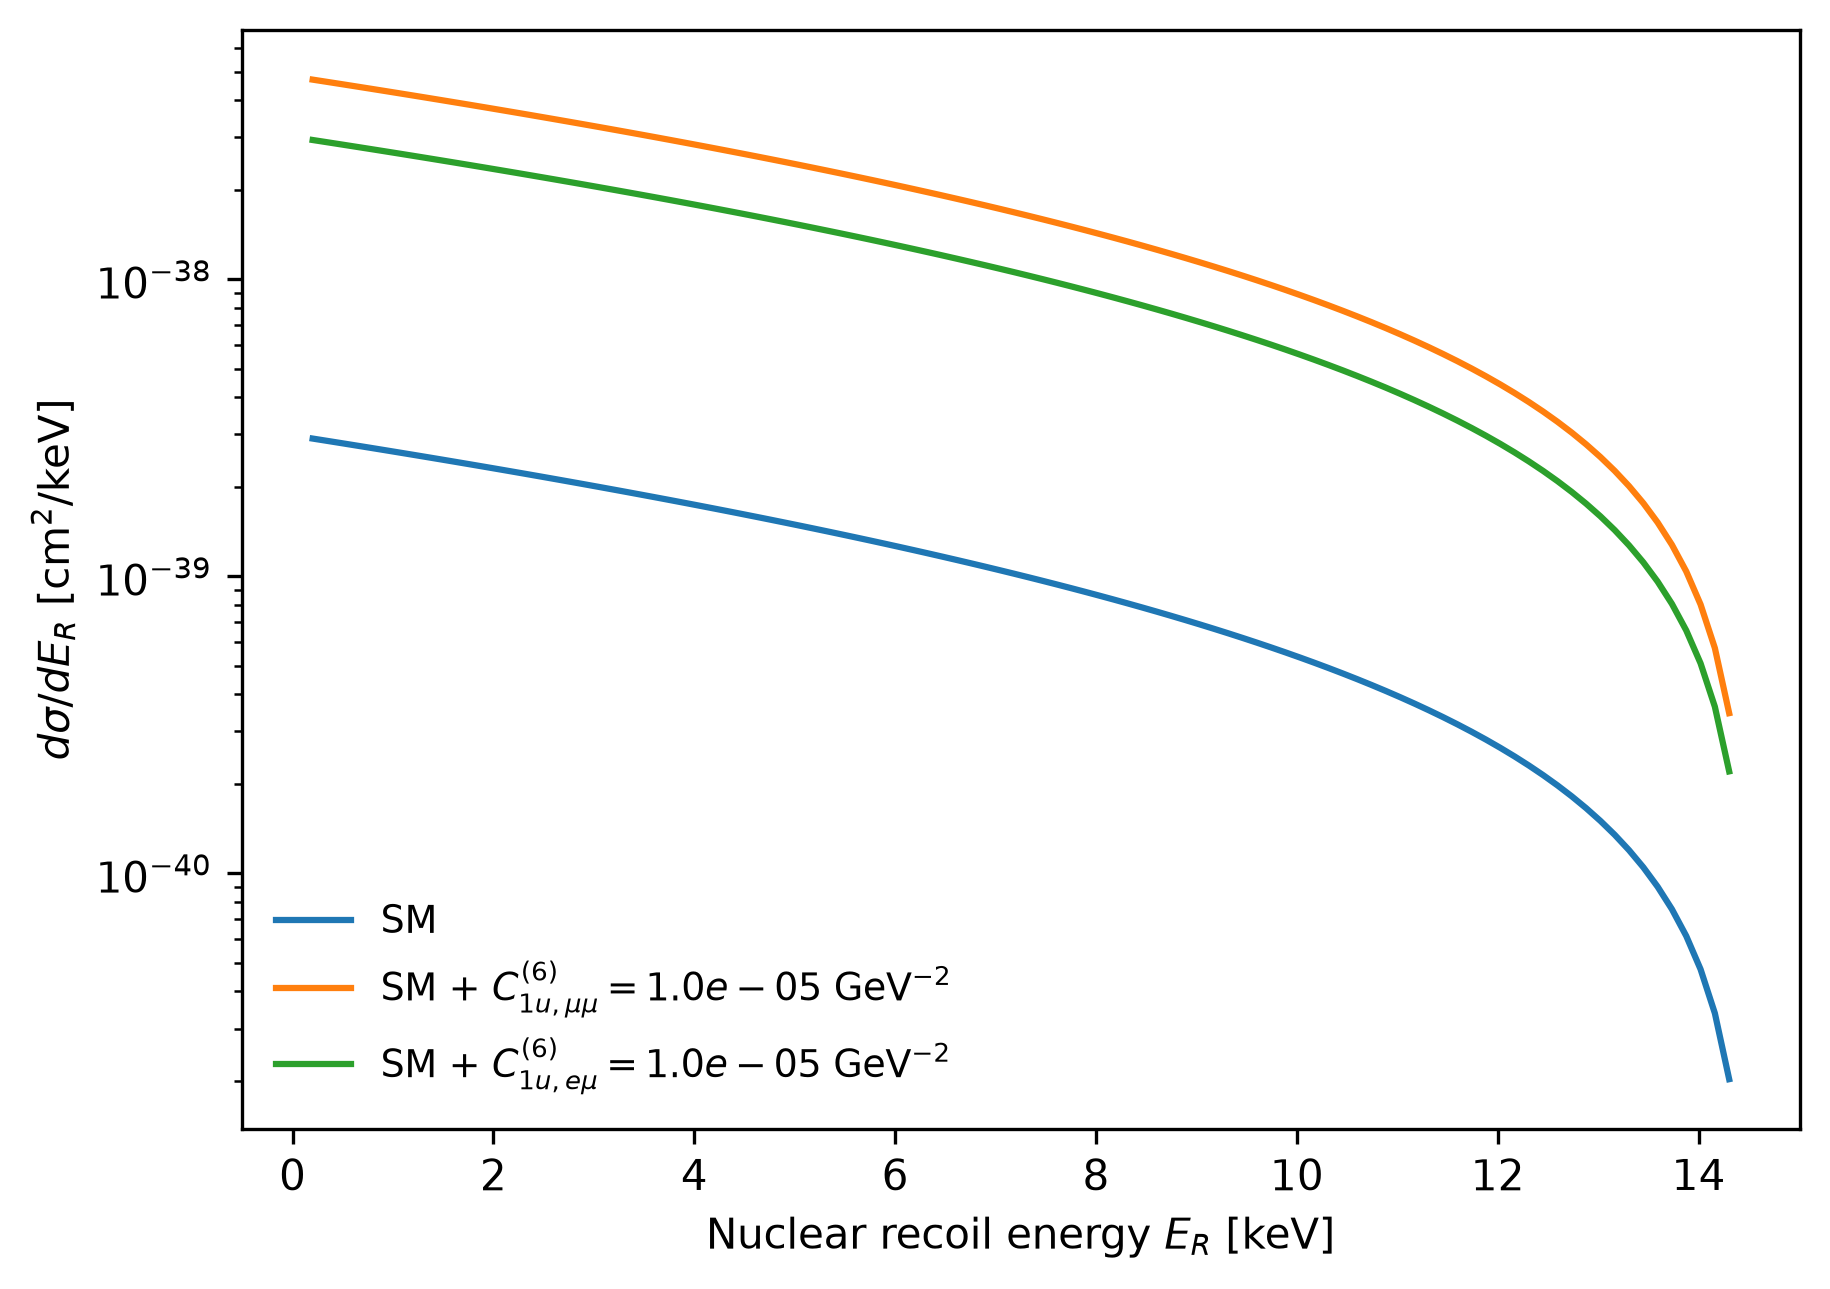

Source data for this figure (header and first rows):
ER_keV, SM, SM_plus_C6u1_mumu, SM_plus_C6u1_emu
2.000000000000000111e-01, 2.905962424165447173e-39, 4.695724778816358208e-38, 2.940747510258395072e-38
3.424677081147090019e-01, 2.855304195009826528e-39, 4.615588715900006310e-38, 2.890779221455028887e-38
4.849354162294179926e-01, 2.805230077731190350e-39, 4.536339970313654134e-38, 2.841359602329174529e-38
6.274031243441269279e-01, 2.755734689644637749e-39, 4.457970708506020208e-38, 2.792483851694291094e-38
7.698708324588359186e-01, 2.706812690389061132e-39, 4.380473155999371000e-38, 2.744147204258922613e-38
9.123385405735449094e-01, 2.658458781632887924e-39, 4.303839596994741560e-38, 2.696344930388773964e-38
1.054806248688253900e+00, 2.610667706781676454e-39, 4.228062373979542347e-38, 2.649072335870206173e-38
1.197273956802962891e+00, 2.563434250687561442e-39, 4.153133887337563697e-38, 2.602324761675173543e-38
1.339741664917671882e+00, 2.516753239360517102e-39, 4.079046594961331503e-38, 2.556097583727557720e-38
1.482209373032380872e+00, 2.470619539681444402e-39, 4.005793011866827137e-38, 2.510386212670920627e-38
1.624677081147089863e+00, 2.425028059117077902e-39, 3.933365709810541867e-38, 2.465186093637661110e-38
1.767144789261798854e+00, 2.379973745436669754e-39, 3.861757316908868371e-38, 2.420492706019553397e-38
1.909612497376507845e+00, 2.335451586430483832e-39, 3.790960517259793347e-38, 2.376301563239680392e-38
2.052080205491217058e+00, 2.291456609630051356e-39, 3.720968050566906852e-38, 2.332608212525737294e-38
2.194547913605926048e+00, 2.247983882030207281e-39, 3.651772711765690291e-38, 2.289408234684709697e-38
2.337015621720635039e+00, 2.205028509812872526e-39, 3.583367350652084074e-38, 2.246697243878911836e-38
2.479483329835344030e+00, 2.162585638072588251e-39, 3.515744871513323482e-38, 2.204470887403376078e-38
2.621951037950053021e+00, 2.120650450543787490e-39, 3.448898232761009828e-38, 2.162724845464591860e-38
2.764418746064762011e+00, 2.079218169329797301e-39, 3.382820446566443035e-38, 2.121454830960590396e-38
2.906886454179471002e+00, 2.038284054633546305e-39, 3.317504578498158205e-38, 2.080656589262343329e-38
3.049354162294179993e+00, 1.997843404489989025e-39, 3.252943747161689131e-38, 2.040325897996507407e-38
3.191821870408888984e+00, 1.957891554500224854e-39, 3.189131123841519103e-38, 2.000458566829467977e-38
3.334289578523597974e+00, 1.918423877567300221e-39, 3.126059932145237261e-38, 1.961050437252706312e-38
3.476757286638306965e+00, 1.879435783633692007e-39, 3.063723447649854042e-38, 1.922097382369454003e-38
3.619224994753015956e+00, 1.840922719420456211e-39, 3.002114997550289818e-38, 1.883595306682657628e-38
3.761692702867724947e+00, 1.802880168168036006e-39, 2.941227960310011655e-38, 1.845540145884223683e-38
3.904160410982433937e+00, 1.765303649378713519e-39, 2.881055765313809861e-38, 1.807927866645538821e-38
4.046628119097142928e+00, 1.728188718560702724e-39, 2.821591892522701774e-38, 1.770754466409276360e-38
4.189095827211851919e+00, 1.691530966973875292e-39, 2.762829872130948189e-38, 1.734015973182455649e-38
4.331563535326560910e+00, 1.655326021377094932e-39, 2.704763284225178761e-38, 1.697708445330770472e-38
4.474031243441269901e+00, 1.619569543777170977e-39, 2.647385758445603938e-38, 1.661827971374163787e-38
4.616498951555978891e+00, 1.584257231179410359e-39, 2.590690973649305074e-38, 1.626370669783649065e-38
4.758966659670687882e+00, 1.549384815339753257e-39, 2.534672657575594893e-38, 1.591332688779370904e-38
4.901434367785396873e+00, 1.514948062518503872e-39, 2.479324586513440988e-38, 1.556710206129895019e-38
5.043902075900105864e+00, 1.480942773235617477e-39, 2.424640584970913215e-38, 1.522499428952721851e-38
5.186369784014814854e+00, 1.447364782027566104e-39, 2.370614525346692555e-38, 1.488696593516020416e-38
5.328837492129523845e+00, 1.414209957205745998e-39, 2.317240327603572548e-38, 1.455297965041569848e-38
5.471305200244232836e+00, 1.381474200616439890e-39, 2.264511958943996617e-38, 1.422299837508907868e-38
5.613772908358941827e+00, 1.349153447402300474e-39, 2.212423433487568909e-38, 1.389698533460666857e-38
5.756240616473650817e+00, 1.317243665765383165e-39, 2.160968811950573887e-38, 1.357490403809115023e-38
5.898708324588359808e+00, 1.285740856731673142e-39, 2.110142201327460554e-38, 1.325671827643870033e-38
6.041176032703068799e+00, 1.254641053917137038e-39, 2.059937754574293932e-38, 1.294239212040790596e-38
6.183643740817777790e+00, 1.223940323295269728e-39, 2.010349670294158128e-38, 1.263188991872042594e-38
6.326111448932486780e+00, 1.193634762966126288e-39, 1.961372192424503677e-38, 1.232517629617323073e-38
6.468579157047195771e+00, 1.163720502926851345e-39, 1.912999609926430032e-38, 1.202221615176248864e-38
6.611046865161904762e+00, 1.134193704843665684e-39, 1.865226256475881272e-38, 1.172297465681887130e-38
6.753514573276613753e+00, 1.105050561825327420e-39, 1.818046510156757378e-38, 1.142741725315434897e-38
6.895982281391322744e+00, 1.076287298198048961e-39, 1.771454793155917851e-38, 1.113550965122036457e-38
7.038449989506031734e+00, 1.047900169281859325e-39, 1.725445571460086014e-38, 1.084721782827730966e-38
7.180917697620740725e+00, 1.019885461168405288e-39, 1.680013354554611986e-38, 1.056250802657522121e-38
7.323385405735449716e+00, 9.922394905001880987e-40, 1.635152695124118338e-38, 1.028134675154569285e-38
7.465853113850158707e+00, 9.649586042512142292e-40, 1.590858188754992409e-38, 1.000370077000492345e-38
7.608320821964867697e+00, 9.380391795090718997e-40, 1.547124473639731021e-38, 9.729537108367768705e-39
7.750788530079576688e+00, 9.114776232583989650e-40, 1.503946230283109154e-38, 9.458823050872820489e-39
7.893256238194285679e+00, 8.852703721657640179e-40, 1.461318181210188493e-38, 9.191526137818460422e-39
8.035723946308994670e+00, 8.594138923659200900e-40, 1.419235090676121477e-38, 8.927614163809667181e-39
8.178191654423702772e+00, 8.339046792494549311e-40, 1.377691764377779821e-38, 8.667055176015786309e-39
8.320659362538410875e+00, 8.087392572518016515e-40, 1.336683049167156363e-38, 8.409817472438923215e-39
8.463127070653120754e+00, 7.839141796436198411e-40, 1.296203832766560575e-38, 8.155869600193063781e-39
8.605594778767830633e+00, 7.594260283225342785e-40, 1.256249043485591841e-38, 7.905180353793871667e-39
... 40 more rows
